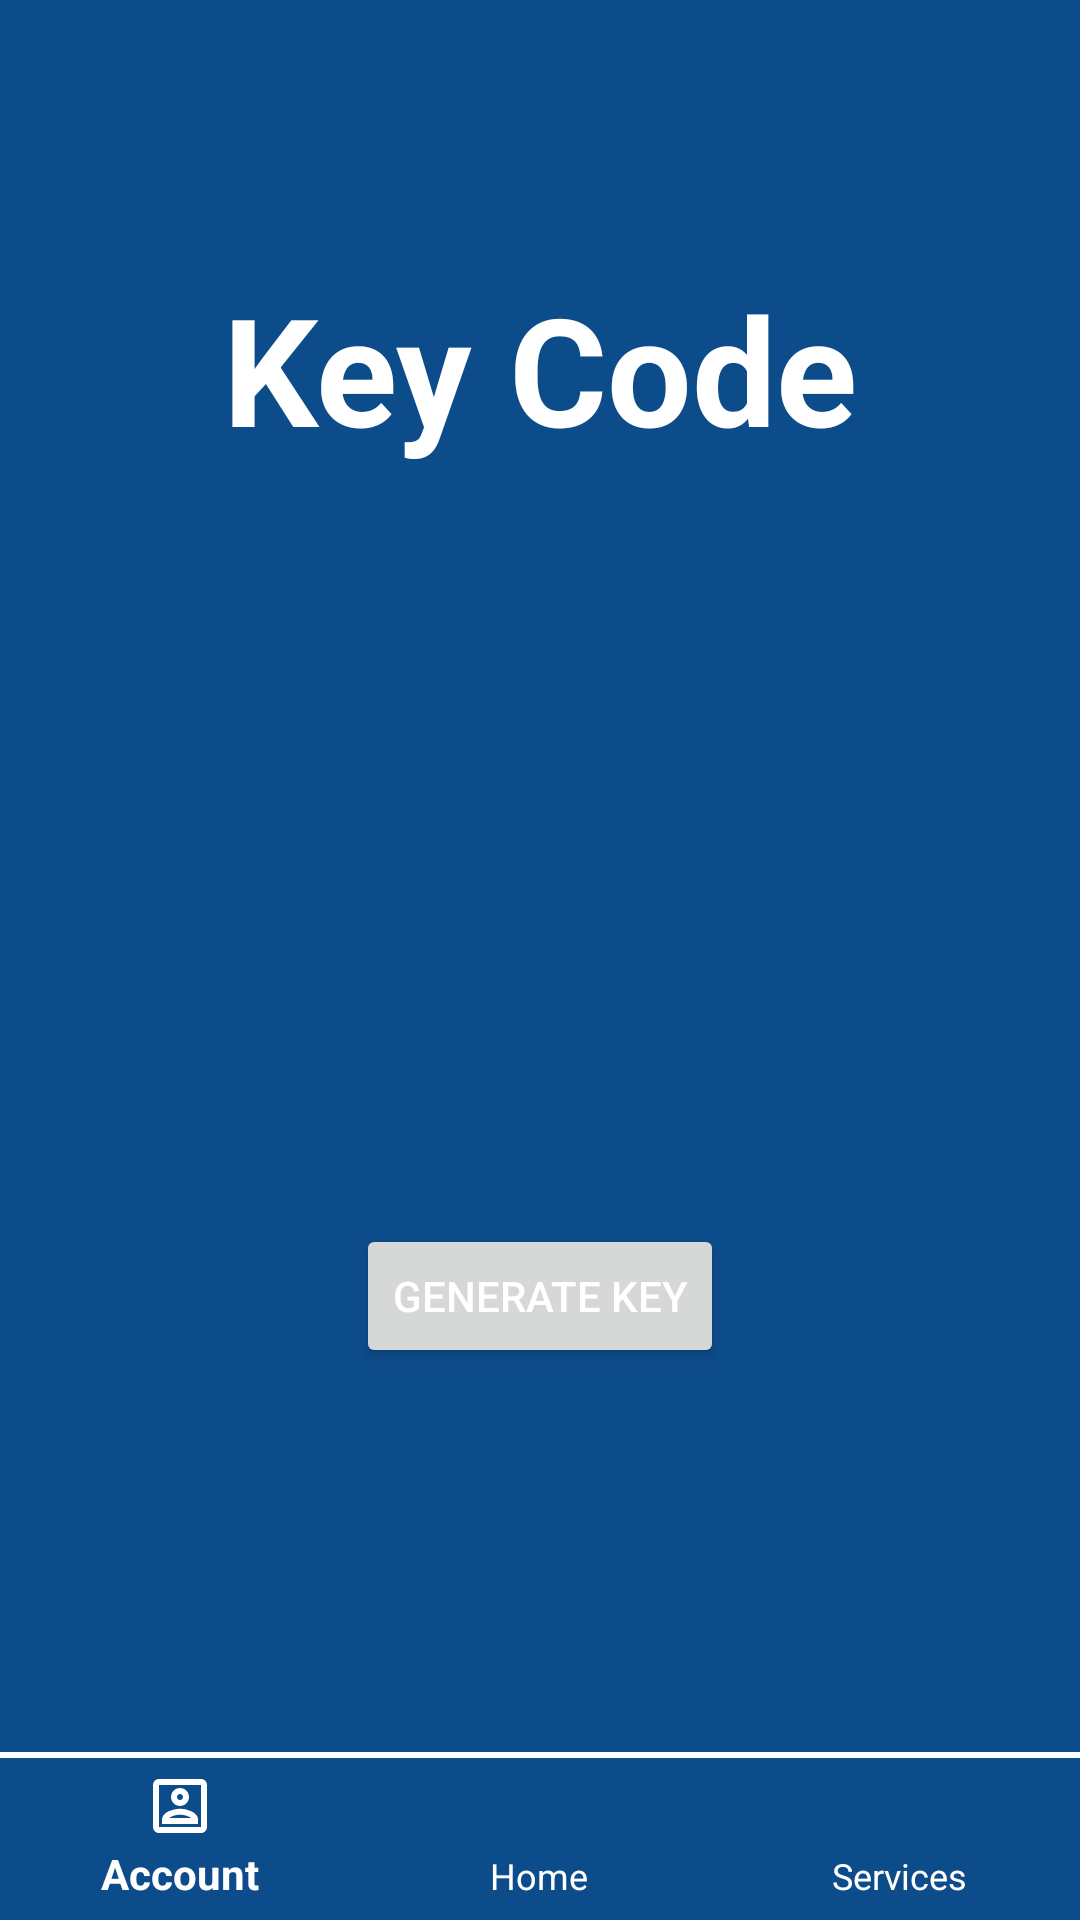

Reconstruct the res/layout file that produces this screen, plus the resources it refers to.
<!-- AndroidManifest.xml: application theme AppTheme -->
<!-- res/layout/activity_key_card.xml -->
<?xml version="1.0" encoding="utf-8"?>
<android.support.design.widget.CoordinatorLayout xmlns:android="http://schemas.android.com/apk/res/android"
    xmlns:app="http://schemas.android.com/apk/res-auto"
    xmlns:tools="http://schemas.android.com/tools"
    android:layout_width="match_parent"
    android:layout_height="match_parent"
    android:fitsSystemWindows="true"
    tools:context=".KeyCardActivity">

    <android.support.constraint.ConstraintLayout
        android:id="@+id/linearLayout4"
        android:layout_width="fill_parent"
        android:layout_height="fill_parent"
        android:background="@color/colorPrimary">

        


        <Button
            android:id="@+id/genKeyBtn"
            android:layout_width="wrap_content"
            android:layout_height="wrap_content"
            android:layout_marginStart="8dp"
            android:layout_marginEnd="8dp"
            android:layout_marginBottom="184dp"
            android:text="@string/generate_key"
            android:textColor="@color/common_google_signin_btn_text_dark_focused"
            app:layout_constraintBottom_toBottomOf="parent"
            app:layout_constraintEnd_toEndOf="parent"
            app:layout_constraintStart_toStartOf="parent"
            app:layout_constraintTop_toBottomOf="@+id/textInputLayout4"
            app:layout_constraintVertical_bias="0.383" />

        <TextView
            android:id="@+id/keyCodeStr"
            android:layout_width="wrap_content"
            android:layout_height="wrap_content"
            android:layout_marginBottom="408dp"
            android:textSize="45sp"
            app:layout_constraintBottom_toBottomOf="parent"
            app:layout_constraintEnd_toEndOf="parent"
            app:layout_constraintStart_toStartOf="parent"
            app:layout_constraintTop_toBottomOf="@+id/textInputLayout4"
            app:layout_constraintVertical_bias="0.383" />

        <TextView
            android:id="@+id/keyCodeStr2"
            android:layout_width="wrap_content"
            android:layout_height="wrap_content"
            android:layout_marginBottom="484dp"
            android:text="@string/key_code"
            android:textSize="50sp"
            android:textStyle="bold"
            app:layout_constraintBottom_toBottomOf="parent"
            app:layout_constraintEnd_toEndOf="parent"
            app:layout_constraintStart_toStartOf="parent"
            app:layout_constraintTop_toBottomOf="@+id/textInputLayout4"
            app:layout_constraintVertical_bias="0.383" />

    </android.support.constraint.ConstraintLayout>

    <android.support.design.widget.BottomNavigationView
        android:id="@+id/navigationView"
        android:layout_width="match_parent"
        android:layout_height="wrap_content"
        android:layout_gravity="bottom"
        android:background="@drawable/topborderwhite"
        app:itemIconTint="@color/colorText"
        app:itemTextColor="@color/colorText"
        app:menu="@menu/navigation" />

</android.support.design.widget.CoordinatorLayout>
<!-- resources referenced by this layout -->
<resources>
  <color name="colorPrimary">#0C4C8A</color>
  <color name="colorText">#FFFFFF</color>
  <!-- drawable topborderwhite (drawable) -->
  <?xml version="1.0" encoding="utf-8"?>
  <layer-list xmlns:android="http://schemas.android.com/apk/res/android">
      <item>
          <shape android:shape="rectangle">
              <stroke
                  android:width="2dp"
                  android:color="#FFF" />
          </shape>
      </item>
  
      <item
          android:top="2dp">
          <shape android:shape="rectangle">
              <stroke
                  android:width="2dp"
                  android:color="#0c4c8a" />
          </shape>
      </item>
  
  </layer-list>
  <string name="generate_key">Generate Key</string>
  <string name="key_code">Key Code</string>
  <style name="AppTheme" parent="Theme.AppCompat.Light.NoActionBar">
          
          <item name="colorPrimary">@color/colorPrimary</item>
          <item name="colorPrimaryDark">@color/colorPrimaryDark</item>
          <item name="colorAccent">@color/colorAccent</item>
          <item name="android:textColor">@color/colorText</item>
          <item name="android:textColorHint">@color/colorText</item>
          <item name="colorControlNormal">@color/colorText</item>
          <item name="colorControlActivated">@color/colorText</item>
      </style>
  <color name="colorPrimaryDark">#0c4c8a</color>
  <color name="colorAccent">#FFFFFF</color>
</resources>
